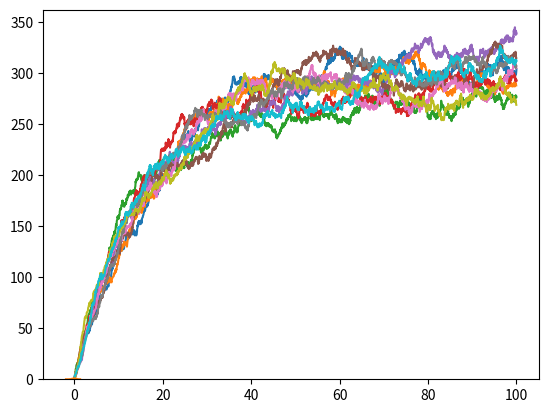

Recreate this plot in Python. (Note: this script raises an exception after producing the figure.)
import numpy as np
import matplotlib.pyplot as plt

# deathrate = 0.456713
# birthrate = 136.0967
## Werte aus R

#Normaler Gillespie Algorithmus
def run(t_final, dr):

    deathrate = dr #0.06094
    birthrate = deathrate * 297.9918


    erg = [0]
    t_erg = [0]
    speeds = []
    n = 0
    t = 0
    while t < t_final:

        rates = [birthrate, n*deathrate]

        delta = 1/np.sum(rates)*np.log(1/np.random.uniform(0,1))

        if (t+delta) > t_final:
            # print(speeds)
            return erg, t_erg, speeds
        else:
            t += delta
        

        if (np.random.uniform(0,1) < birthrate/np.sum(rates)):
            n += 1
            speeds.append((1)/delta*7/1000)
        else:
            n -= 1
            speeds.append((-1)/delta*7/1000)
        erg.append(n)
        t_erg.append(t)

        if (n <= 0): break
    
    # print(speeds)
    return erg, t_erg, speeds

sums = []
# print(range(0,1,0.1))
sequence = list(np.arange(0.0609,0.0610,0.00001)) ##Finale range
for i in [0.06094]:#sequence:
    t_final = 100
    tries = 10
    results = []
    for j in range(tries):
        xs, ts, spee = run(t_final, i)
        results.extend(spee)
        plt.plot(ts, xs)
        # if(j%10 == 0): print(j)

    results = np.sort(results)#[2500:-1500]
# print(results/)
### Vergeleich mit Originaldaten
    n,bins,bars = plt.hist(results, bins = [-2.0,-1.8,-1.6,-1.4,-1.2,-1.0,-0.8,-0.6,-0.4,-0.2 ,0.0 ,0.2 ,0.4,  0.6,0.8 , 1.0 , 1.2 , 1.4], density=True)
    ori = [0.01014199, 0.00000000, 0.02028398, 0.00000000, 0.10141988, 0.09127789,0.30425963, 0.51724138, 0.63894523, 0.90263692, 0.96348884, 0.63894523,0.40567951, 0.27383367, 0.09127789, 0.02028398, 0.02028398]
    sum = 0
    for j in range(len(n)):
        sum += (ori[j]-n[j])**2
    print(sum)
    sums.append(sum)

plt.plot([-1.9,-1.7,-1.5,-1.3,-1.1,-0.9,-0.7,-0.5,-0.3,-0.1 ,0.1 ,0.3 ,0.5,  0.7,0.9 , 1.1 , 1.3 ],[0.01014199, 0.00000000, 0.02028398, 0.00000000, 0.10141988, 0.09127789,0.30425963, 0.51724138, 0.63894523, 0.90263692, 0.96348884, 0.63894523,0.40567951, 0.27383367, 0.09127789, 0.02028398, 0.02028398])
plt.show()
plt.plot(sequence, sums)
plt.show()
